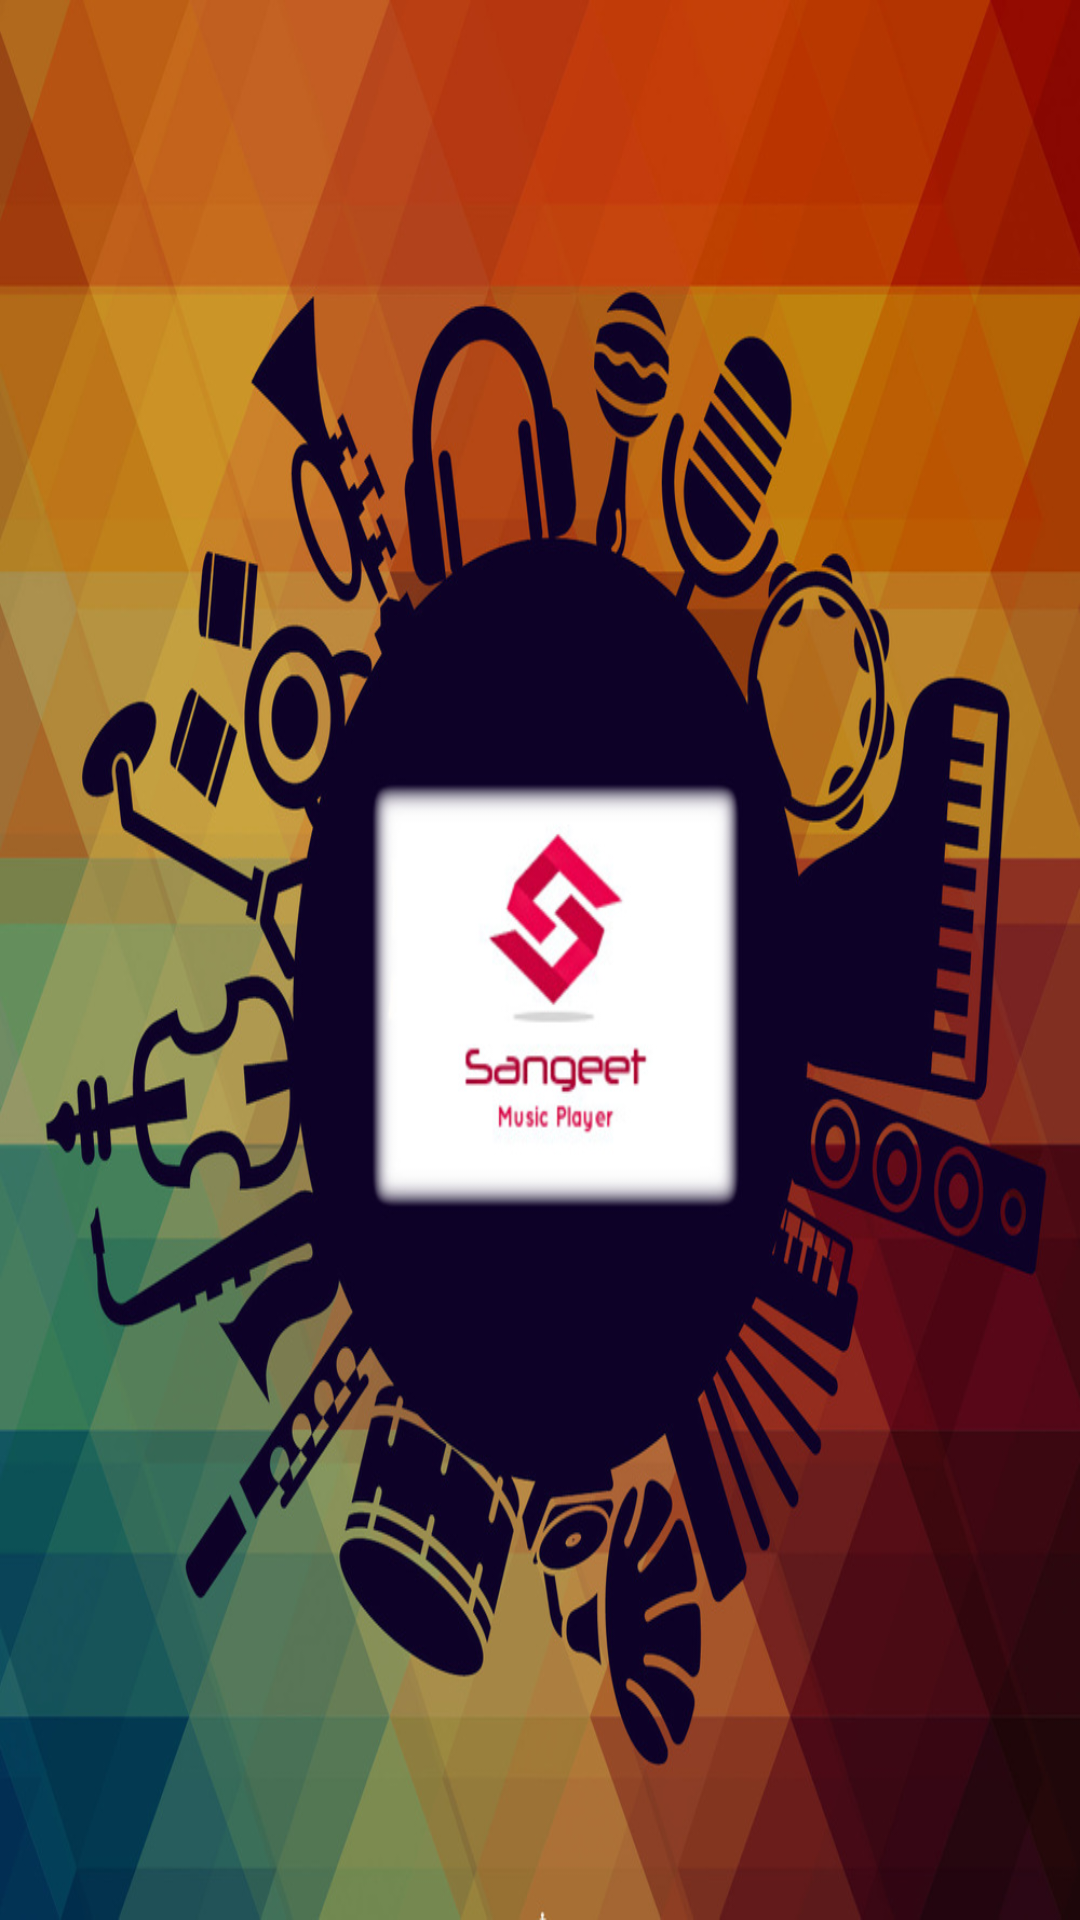

Reconstruct the res/layout file that produces this screen, plus the resources it refers to.
<!-- AndroidManifest.xml: application theme AppTheme -->
<!-- res/layout/activity_splash_screen.xml -->
<RelativeLayout xmlns:android="http://schemas.android.com/apk/res/android"
    xmlns:tools="http://schemas.android.com/tools" android:layout_width="match_parent"
    android:layout_height="match_parent"
    android:background="@mipmap/ic_splash"
    tools:context="com.example.lokeshkaushik.sangeet.SplashScreen">



</RelativeLayout>
<!-- resources referenced by this layout -->
<resources>
  <!-- mipmap ic_splash: jpg bitmap (mipmap-xhdpi, 238338 bytes) -->
  <style name="AppTheme" parent="Base.Theme.AppCompat.Light.DarkActionBar">
          
  
      </style>
</resources>
